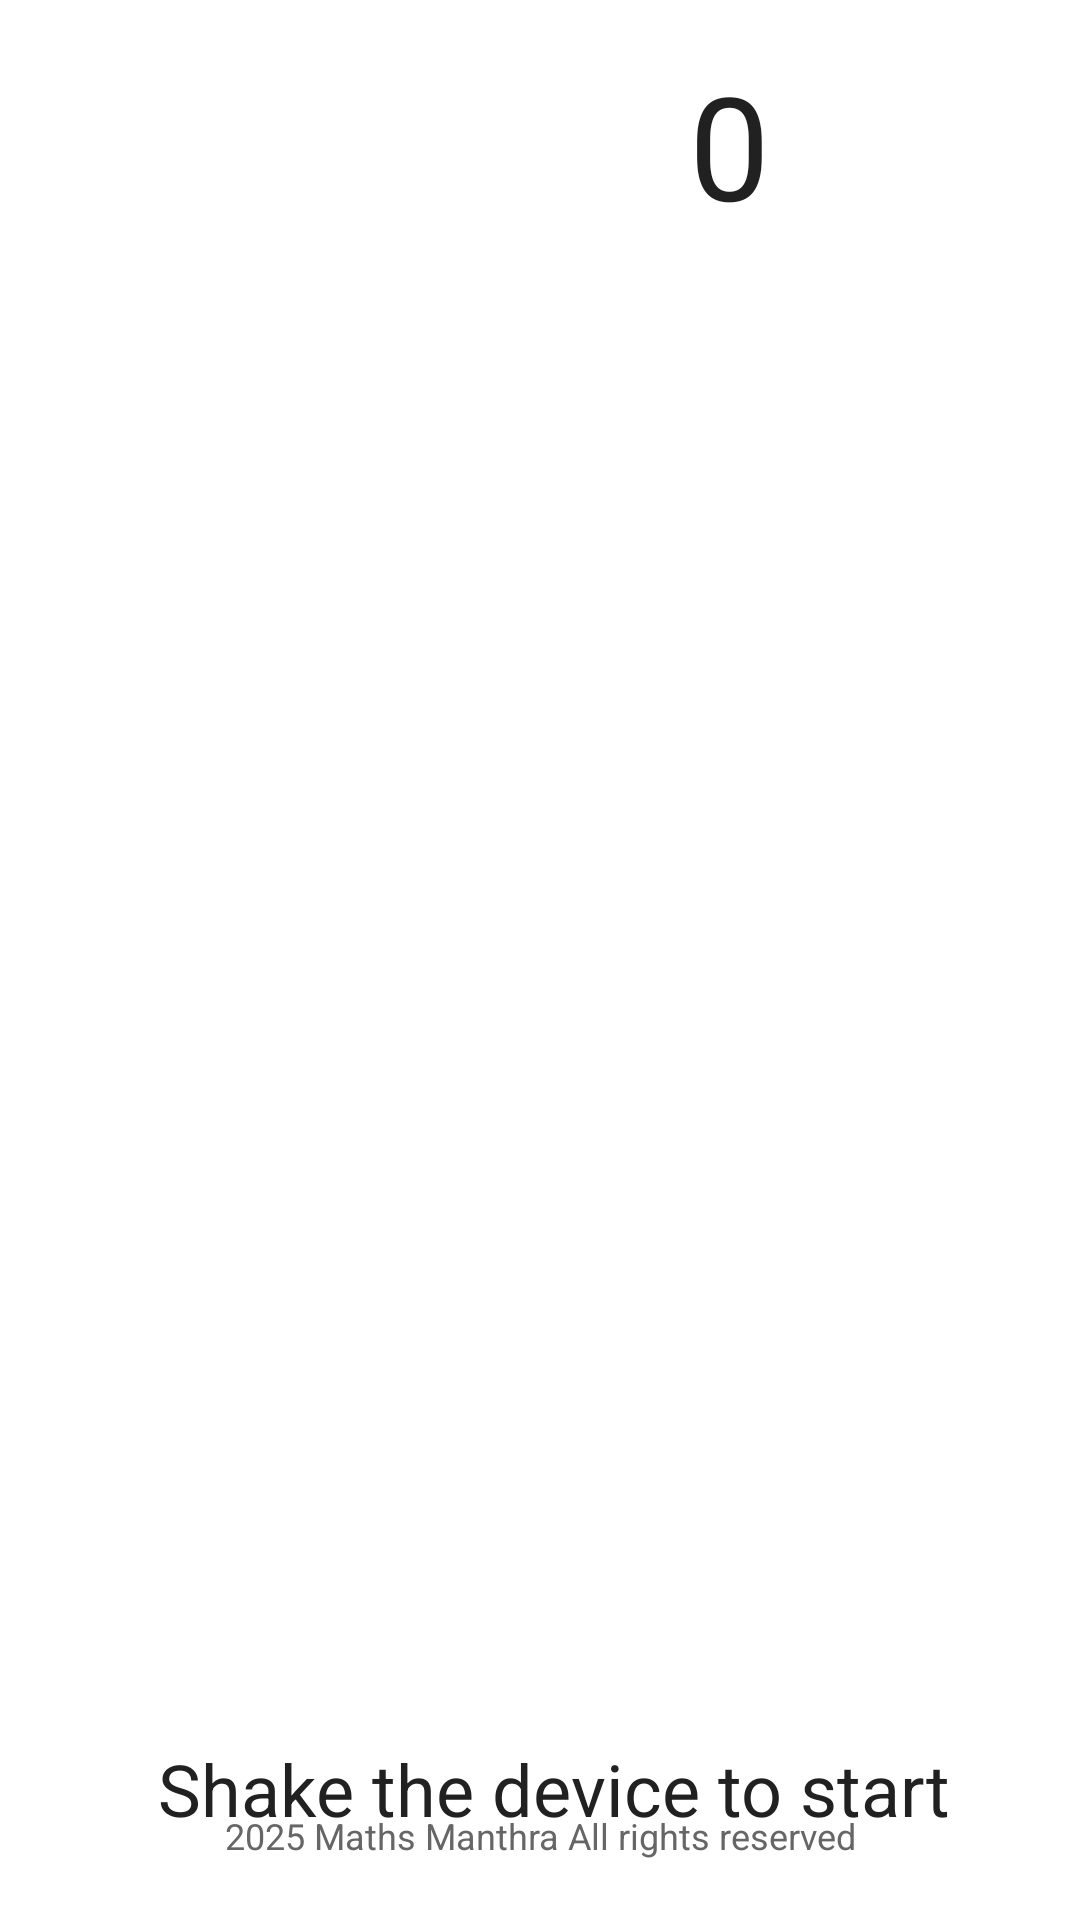

Write the Android layout XML for this screen, with the resource values it uses.
<!-- AndroidManifest.xml: application theme Theme.ZMantra -->
<!-- res/layout/fragment_game_shake.xml -->
<?xml version="1.0" encoding="utf-8"?>
<FrameLayout xmlns:android="http://schemas.android.com/apk/res/android"
    xmlns:app="http://schemas.android.com/apk/res-auto"
    xmlns:tools="http://schemas.android.com/tools"
    android:id="@+id/rootLayout"
    android:layout_width="match_parent"
    android:layout_height="match_parent"
    android:background="?attr/colorSurface"
    android:focusable="true"
    android:focusableInTouchMode="true"
    android:importantForAccessibility="yes"
    >

    <androidx.constraintlayout.widget.ConstraintLayout
        android:layout_width="match_parent"
        android:layout_height="3762dp">

        <com.google.android.material.textview.MaterialTextView
            android:id="@+id/ring_count"
            android:layout_width="117dp"
            android:layout_height="96dp"
            android:layout_marginTop="16dp"
            android:clickable="false"
            android:contentDescription="@string/shake_count_description"
            android:focusable="false"
            android:importantForAccessibility="yes"
            android:text="@string/shake_count_initial"
            android:textColor="?attr/colorOnSecondary"
            android:textSize="48sp"
            app:layout_constraintEnd_toEndOf="parent"
            app:layout_constraintHorizontal_bias="0.945"
            app:layout_constraintStart_toStartOf="parent"
            app:layout_constraintTop_toTopOf="parent" />

        

        <ImageView
            android:id="@+id/animated_view"
            android:layout_width="278dp"
            android:layout_height="308dp"
            android:contentDescription="@null"
            android:focusable="false"
            android:focusableInTouchMode="false"
            android:importantForAccessibility="no"
            app:layout_constraintBottom_toTopOf="@+id/ring_me_tv"
            app:layout_constraintEnd_toEndOf="parent"
            app:layout_constraintHorizontal_bias="0.496"
            app:layout_constraintStart_toStartOf="parent"
            app:layout_constraintTop_toTopOf="parent"
            app:layout_constraintVertical_bias="0.771" />


        <com.google.android.material.textview.MaterialTextView
            android:id="@+id/ring_me_tv"
            android:layout_width="wrap_content"
            android:layout_height="wrap_content"
            android:layout_marginTop="580dp"
            android:contentDescription="@string/shake_instruction_description"
            android:focusable="true"
            android:focusableInTouchMode="true"
            android:text="@string/shake_instruction"
            android:textAlignment="center"
            android:textColor="?attr/colorOnSecondary"
            android:textSize="24sp"
            app:layout_constraintEnd_toEndOf="parent"
            app:layout_constraintHorizontal_bias="0.544"
            app:layout_constraintStart_toStartOf="parent"
            app:layout_constraintTop_toTopOf="parent" />

    </androidx.constraintlayout.widget.ConstraintLayout>
    <TextView
        android:id="@+id/footer_text"
        android:layout_width="wrap_content"
        android:layout_height="wrap_content"
        android:text="@string/footer"
        android:textColor="?attr/colorOutline"
        android:textSize="12sp"
        android:layout_marginBottom="20dp"
        android:gravity="center"
        android:importantForAccessibility="no"
        android:contentDescription="@null"
        android:focusableInTouchMode="false"
        android:focusable="false"
        android:layout_gravity="bottom|center_horizontal" />

    <include layout="@layout/dialog_result" />

</FrameLayout>
<!-- res/layout/dialog_result.xml (included above) -->
<FrameLayout xmlns:android="http://schemas.android.com/apk/res/android"
    android:id="@+id/feedbackOverlay"
    android:layout_width="match_parent"
    android:layout_height="match_parent"
    android:background="#80000000"
    android:visibility="gone"
    android:clickable="true"
    android:focusable="true"
    android:elevation="100dp">

    <LinearLayout
        android:id="@+id/feedbackView"
        android:layout_width="wrap_content"
        android:layout_height="wrap_content"
        android:layout_gravity="center"
        android:orientation="vertical"
        android:padding="16dp"
        android:background="?attr/colorSecondary"
        android:alpha="0.95"
        android:elevation="8dp"
        android:importantForAccessibility="yes"
        android:focusable="true"
        android:contentDescription="">

        <TextView
            android:id="@+id/messageTextView"
            android:layout_width="wrap_content"
            android:layout_height="wrap_content"
            android:layout_gravity="center_horizontal"
            android:textSize="20sp"
            android:textColor="?android:attr/textColorPrimary"
            android:textAlignment="center"
            android:padding="12dp"
            android:background="@android:color/transparent" />

        <ImageView
            android:id="@+id/gifImageView"
            android:layout_width="300dp"
            android:layout_height="200dp"
            android:layout_gravity="center"
            android:layout_marginTop="8dp"
            android:scaleType="fitCenter" />
    </LinearLayout>
</FrameLayout>
<!-- resources referenced by this layout -->
<resources>
  <string name="footer"> Zendalona Vision beyond Sight</string>
  <string name="shake_count_description">Current shake count, starts at 0</string>
  <string name="shake_count_initial">0</string>
  <string name="shake_instruction">Shake the device to start</string>
  <string name="shake_instruction_description">Instruction to shake the device to start the game</string>
  <style name="Theme.ZMantra" parent="Theme.Material3.DayNight.NoActionBar">
  
          
          <item name="colorPrimary">@color/light_purple_button</item>
          <item name="colorOnPrimary">@color/light_purple_button_text</item>
  
          
          <item name="colorSecondary">@color/dark_activity_bar</item>
          <item name="colorOnSecondary">@color/light_activity_bar_text</item>
  
          
          <item name="colorTertiary">@color/light_dark_landing_button</item>
          <item name="colorOnTertiary">@color/light_dark_landing_text</item>
  
  
          
          <item name="colorSurface">@color/dark_surface</item>
  
          
          <item name="android:colorBackground">@color/dark_screen_background</item>
          <item name="colorOutline">@color/dark_subtitle_text</item>
  
  
          
          <item name="android:statusBarColor">@color/dark_activity_bar</item>
  
  
  
  
          <item name="colorError">@color/light_red_button</item>
  
  
      </style>
  <color name="light_purple_button">#6C5DD3</color>
  <color name="light_purple_button_text">#FFFFFF</color>
  <color name="dark_activity_bar">#212121</color>
  <color name="light_activity_bar_text">#FFFFFF</color>
  <color name="light_dark_landing_button">#424242</color>
  <color name="light_dark_landing_text">#FFFFFF</color>
  <color name="dark_surface">#212121</color>
  <color name="dark_screen_background">#1A1A1A</color>
  <color name="dark_subtitle_text">#666666</color>
  <color name="light_red_button">#D14D42</color>
</resources>
